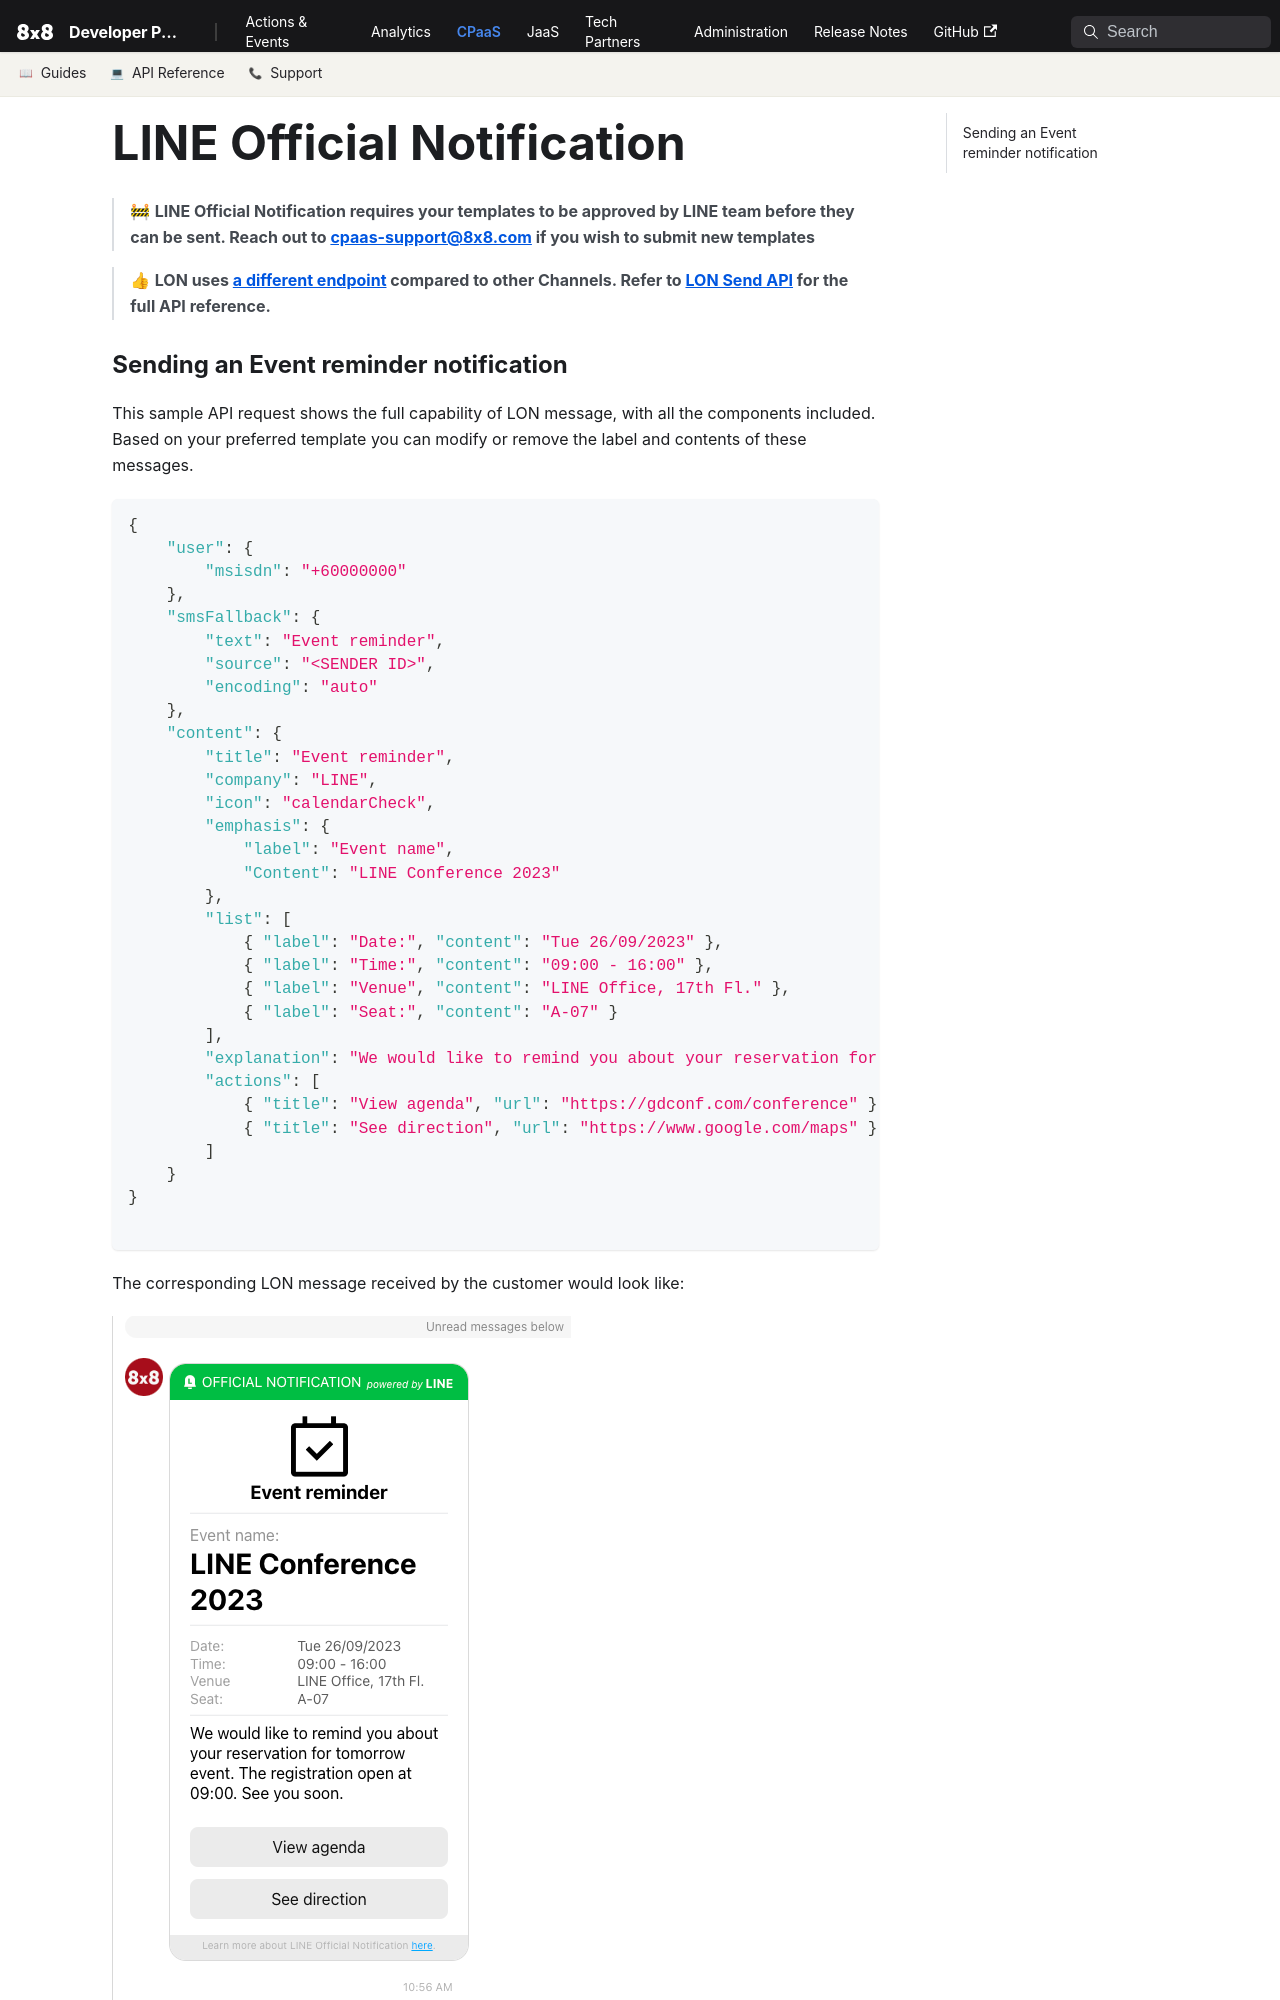

repository: 8x8Cloud/public-developer-docs · page: connect/docs/usage-samples-line-official-notification/index.html · generator: docusaurus

# LINE Official Notification

> 🚧 **LINE Official Notification requires your templates to be approved by LINE team before they can be sent. Reach out to [cpaas-support@8x8.com](mailto:cpaas-support@8x8.com) if you wish to submit new templates**
>
>

> 👍 **LON uses [a different endpoint](https://chatapps.8x8.com/api/v1/subaccounts/%7BsubAccountId%7D/lon) compared to other Channels. Refer to [LON Send API](/connect/reference/send-lon-message) for the full API reference.**
>
>
